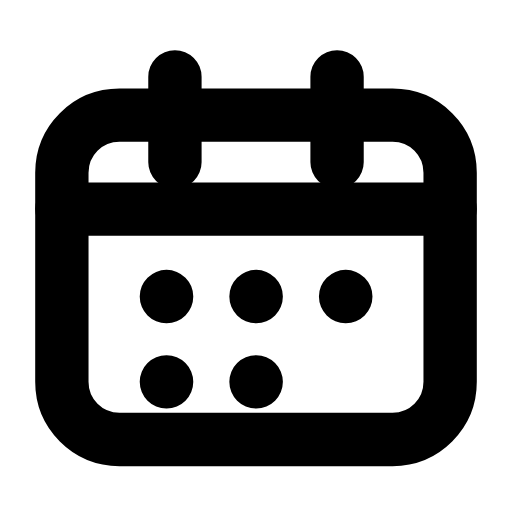
t = 0.00 s
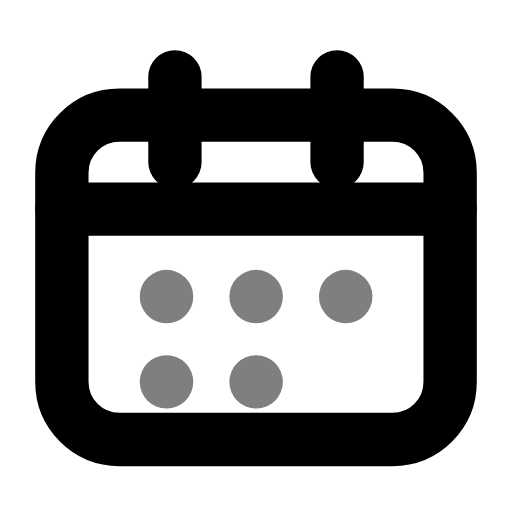
t = 0.26 s
t = 0.50 s: frame unchanged from t = 0.00 s, image omitted
t = 0.78 s: frame unchanged from t = 0.00 s, image omitted
t = 1.06 s: frame unchanged from t = 0.00 s, image omitted
t = 1.33 s: frame unchanged from t = 0.00 s, image omitted

The animated SVG that drew these frames (rendered in a browser with its animation timeline set to each time). Animation: 1 SMIL element (animate=1); one cycle of 1.60 s, repeats indefinitely.

<svg xmlns="http://www.w3.org/2000/svg" width="24" height="24" viewBox="0 0 24 24" fill="none"><path stroke="currentColor" stroke-width="2.5" stroke-linecap="round" stroke-linejoin="round" fill="none" d="M5.6 5.4L18.4 5.4C19.9 5.4 21.1 6.6 21.1 8.1L21.1 17.9C21.1 19.4 19.9 20.6 18.4 20.6L5.6 20.6C4.1 20.6 2.9 19.4 2.9 17.9L2.9 8.1C2.9 6.6 4.1 5.4 5.6 5.4Z"></path><path stroke="currentColor" stroke-width="2.5" stroke-linecap="round" stroke-linejoin="round" fill="none" d="M8.2 3.6L8.2 7.6M15.8 3.6L15.8 7.6"></path><line stroke="currentColor" stroke-width="2.5" stroke-linecap="round" stroke-linejoin="round" fill="none" x1="2.9" y1="9.8" x2="21.1" y2="9.8"></line><path stroke="currentColor" stroke-width="2.5" stroke-linecap="round" stroke-linejoin="round" fill="none" d="M7.8 13.9L7.81 13.9M12 13.9L12.01 13.9M16.2 13.9L16.21 13.9M7.8 17.9L7.81 17.9M12 17.9L12.01 17.9"><animate attributeName="opacity" values="1;1;0.4;1;1;1;1;0.4;1;1;1" keyTimes="0;0.144;0.207;0.27;0.45;0.6;0.72;0.762;0.804;0.9;1" dur="1.6s" repeatCount="indefinite" calcMode="spline" keySplines="0.16 1 0.3 1;0.16 1 0.3 1;0.16 1 0.3 1;0.16 1 0.3 1;0.16 1 0.3 1;0.16 1 0.3 1;0.16 1 0.3 1;0.16 1 0.3 1;0.16 1 0.3 1;0.16 1 0.3 1"/></path></svg>
